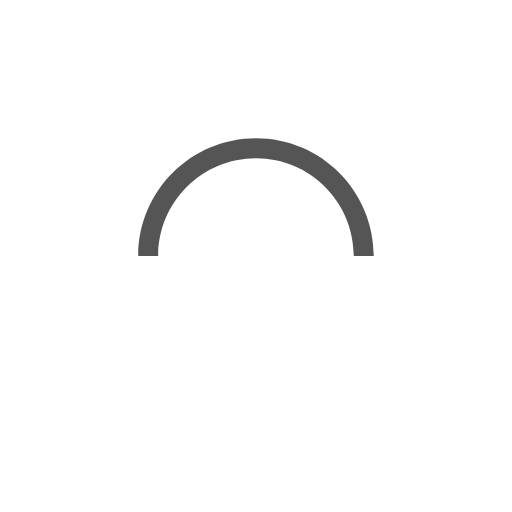
t = 0.00 s
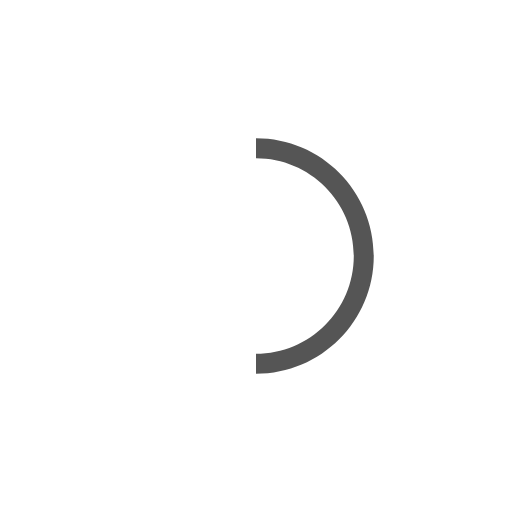
t = 0.25 s
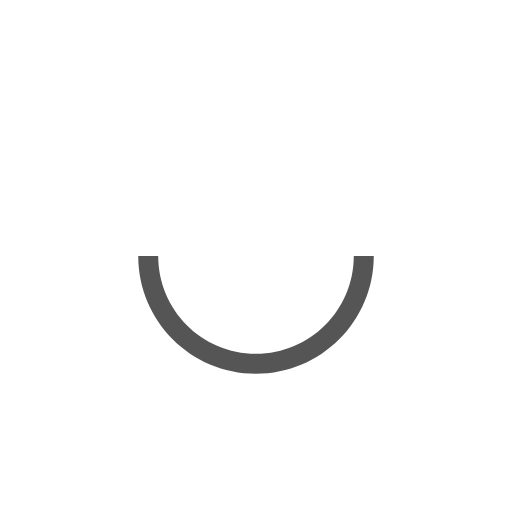
t = 0.50 s
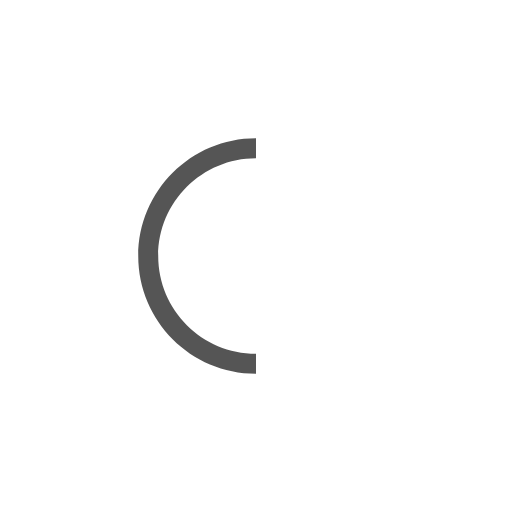
t = 0.75 s

The animated SVG that drew these frames (rendered in a browser with its animation timeline set to each time). Animation: 1 SMIL element (animateTransform=1); one cycle of 1.00 s, repeats indefinitely.

<svg version="1.1" id="L9" xmlns="http://www.w3.org/2000/svg" xmlns:xlink="http://www.w3.org/1999/xlink" x="0px" y="0px"
  viewBox="0 0 100 100" enable-background="new 0 0 0 0" xml:space="preserve">
    <path fill="#555" d="M73,50c0-12.7-10.3-23-23-23S27,37.3,27,50 M30.9,50c0-10.5,8.5-19.1,19.1-19.1S69.1,39.5,69.1,50">
      <animateTransform 
         attributeName="transform" 
         attributeType="XML" 
         type="rotate"
         dur="1s" 
         from="0 50 50"
         to="360 50 50" 
         repeatCount="indefinite" />
  </path>
</svg>
